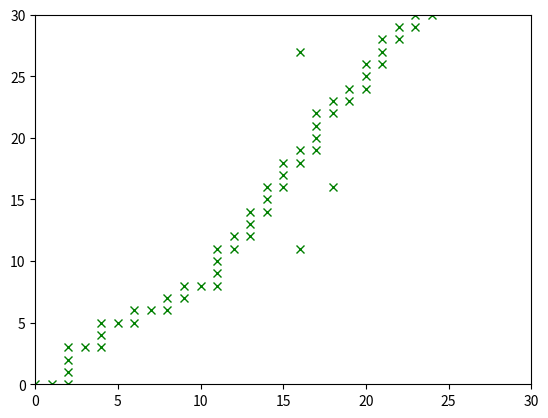

The script that saved this image:
import random
import time
import math
import matplotlib.pyplot as plt

class Ant:
	"""A single Ant"""
		
	def __init__(self, model):
		self.model = model
		self.x = 0
		self.y = 0
		self.has_food = 0
	
	def next_left(self):
		"""The (x, y) position of the Location the Ant 
		would move to if it moved forward left.
		"""
		if not self.has_food:
			return (self.x, self.y + 1)
		else:
			return (self.x, self.y - 1)
	
	def next_right(self):
		"""The (x, y) position of the Location the Ant 
		would move to if it moved forward right.
		"""
		if not self.has_food:
			return (self.x + 1, self.y)
		else:
			return (self.x - 1, self.y)
	
	def left_pheromone(self):
		"""The amount of pheromone in the Location that 
		the Ant	would move into if it moved forward left.
		"""
		return self.model.get_pheromone(self.next_left())
	
	def right_pheromone(self):
		"""The amount of pheromone in the Location that 
		the Ant	would move into if it moved forward right.
		"""
		return self.model.get_pheromone(self.next_right())
	
	def will_move(self):
		"""Whether or not this Ant will move this turn."""
		if self.model.at_capacity(self.next_left()) and \
			self.model.at_capacity(self.next_right()):
			return False
		p_l = self.left_pheromone()
		p_r = self.right_pheromone()
		prob_move = 0.5 + 0.5*math.tanh((p_l + p_r) / 100.0 - 1)
		return random.random() < prob_move

	def will_go_right(self):
		"""Whether or not this Ant will move forward right
		this turn.
		"""
		p_l = self.left_pheromone()
		p_r = self.right_pheromone()

		if self.model.at_capacity(self.next_right()):
			return False

		if self.model.at_capacity(self.next_left()):
			return True

		prob_right = (1 - (5 + p_l)**2 / 
			      float((5 + p_l)**2 + (5 + p_r)**2))

		return random.random() < prob_right
		
	def move(self):
		"""Moves this Ant."""
		if not self.will_move(): 
			return
		if self.will_go_right():
			(self.x, self.y) = self.next_right()
		else:
			(self.x, self.y) = self.next_left()
		self.lay_pheromone()
		pos = (self.x, self.y)
		if pos == (0, 0):
			self.has_food = False
		else:
			if self.model.has_food(pos) and not self.has_food:
				self.model.remove_food(pos)
				self.has_food = True

	def lay_pheromone(self):
		"""This Ant lays pheromone in its current Location."""
		pos = (self.x, self.y)
		current = self.model.get_pheromone(pos)
		if not self.has_food:
			limit = 1000
			amount = 1
		else:
			limit = 300
			amount = 10
		if current >= limit: 
			return
		new_amount = min(current + amount, limit)
		self.model.set_pheromone(pos, new_amount)

class Location:
	"""The grid recording the food and pheromone."""
	
	def __init__(self):
		self.food = 0
		self.pheromone = 0
		
	def place_food(self, p):
		"""Place food with probability p into this Location."""
		if random.random() < p:
			self.food = 1

	def has_food(self):
		"""Returns True if this Location has at least 1 food in it,
		False otherwise.
		"""
		return self.food > 0
	
	def remove_food(self):
		"""Remove one food from this Location. Crashes if there is
		no food in this Location.
		"""
		assert(self.has_food)
		self.food -= 1
	
	def add_pheromone(self, amount=1):
		"""Add pheromone to this Location."""
		self.pheromone += amount
	
	def set_pheromone(self, amount):
		"""Set the pheromone in this Location to amount."""
		self.pheromone = amount
	
	def get_pheromone(self):
		"""Returns the amount of pheromone in this Location."""
		return self.pheromone
		
	def evaporate_pheromone(self):
		"""Evaporates 1/30 of the pheromone in this Location."""
		self.pheromone -= self.pheromone * (1.0 / 30)
	

class Model:
	"""Class that represents the room the robot ants live in	"""
	
	MAX_ANTS = 200
	
	def __init__(self):
		self.ants = {}
		self.locations = {}
		self.p_food = 0
	
	def place_food(self, p):
		"""Place food in all Locations with probability p."""
		self.p_food = p
		for point in self.locations:
			point.place_food(p)
	
	def remove_food(self, pos):
		"""Remove one unit of food from the Location at pos."""
		self.locations[pos].remove_food();
	
	def has_food(self, pos):
		"""Returns true if the Location at pos has at least one unit
		of food, false otherwise.
		"""
		return self.get_location(pos).has_food();
	
	def add_ants(self, n):
		"""Add n ants to the nest. Each ant starts at (0,0)"""
		for i in range(n):
			ant = Ant(self)
			pos = (ant.x, ant.y) 
			if pos in self.ants:
				self.ants[pos].append(ant)
			else:
				self.ants[pos] = [ant]
	
	def __repr__(self):
		"""Return a string representation of this room."""
		return str(self.ants)
	
	def move_ants(self):
		"""Iterate through and move all the Ants in the room."""
		ants = []
		for pos, antlist in self.ants.items():
			for ant in antlist:
				ant.move()
				ants.append(ant)
		self.evaporate_pheromone()
		d = {}
		for ant in ants:
			pos = (ant.x, ant.y)
			if pos in d:
				d[pos].append(ant)
			else:
				d[pos] = [ant]
		self.ants = d
	
	def get_location(self, pos):
		"""Returns the Location at pos, creating it if it doesn't 
		already exist.
		"""
		if pos not in self.locations:
			loc = Location()
			self.locations[pos] = loc
			if self.p_food > 0:
				loc.place_food(self.p_food)
		else: 
			loc = self.locations[pos]
		return loc
	
	def add_pheromone(self, pos, amount=1):
		"""Adds amount pheromone to the Location at pos."""
		self.get_location(pos).add_pheromone(amount)
	
	def get_pheromone(self, pos):
		"""Returns the amount of pheromone in the Location at pos."""
		return self.get_location(pos).get_pheromone();
	
	def set_pheromone(self, pos, amount):
		"""Sets the amount of pheromone in the Location at pos to
		amount.
		"""
		self.get_location(pos).set_pheromone(amount)
	
	def evaporate_pheromone(self):
		"""Evaporates pheromone from all existing Locations."""
		for pos, loc in self.locations.items():
			loc.evaporate_pheromone()
	
	def num_ants(self, pos):
		"""Returns the number of Ants at pos."""
		if pos in self.ants:
			return len(self.ants[pos])
		else: return 0

	def at_capacity(self, pos):
		"""Returns True if the Location at pos is full with Ants,
		False otherwise.
		"""
		return self.num_ants(pos) >= Model.MAX_ANTS

if __name__ == "__main__":
	model = Model()
	model.place_food(0.5)
	timesteps = 600
	for i in range(timesteps):
	        model.add_ants(4)
	        model.move_ants()
	positions = model.ants

	xdata = []
	ydata = []
	plt.show() 
	axes = plt.gca()
	axes.set_xlim(0, 30)
	axes.set_ylim(0, 30)
	line, = axes.plot(xdata, ydata, 'gx') # A green mark for an ant

			
	for pos in positions:
	    x, y = pos
	    xdata.append(x)
	    ydata.append(y)
	    line.set_xdata(xdata)
	    line.set_ydata(ydata)
	    plt.draw()
	    plt.pause(1e-17)
	    time.sleep(0.005)
	plt.show()
